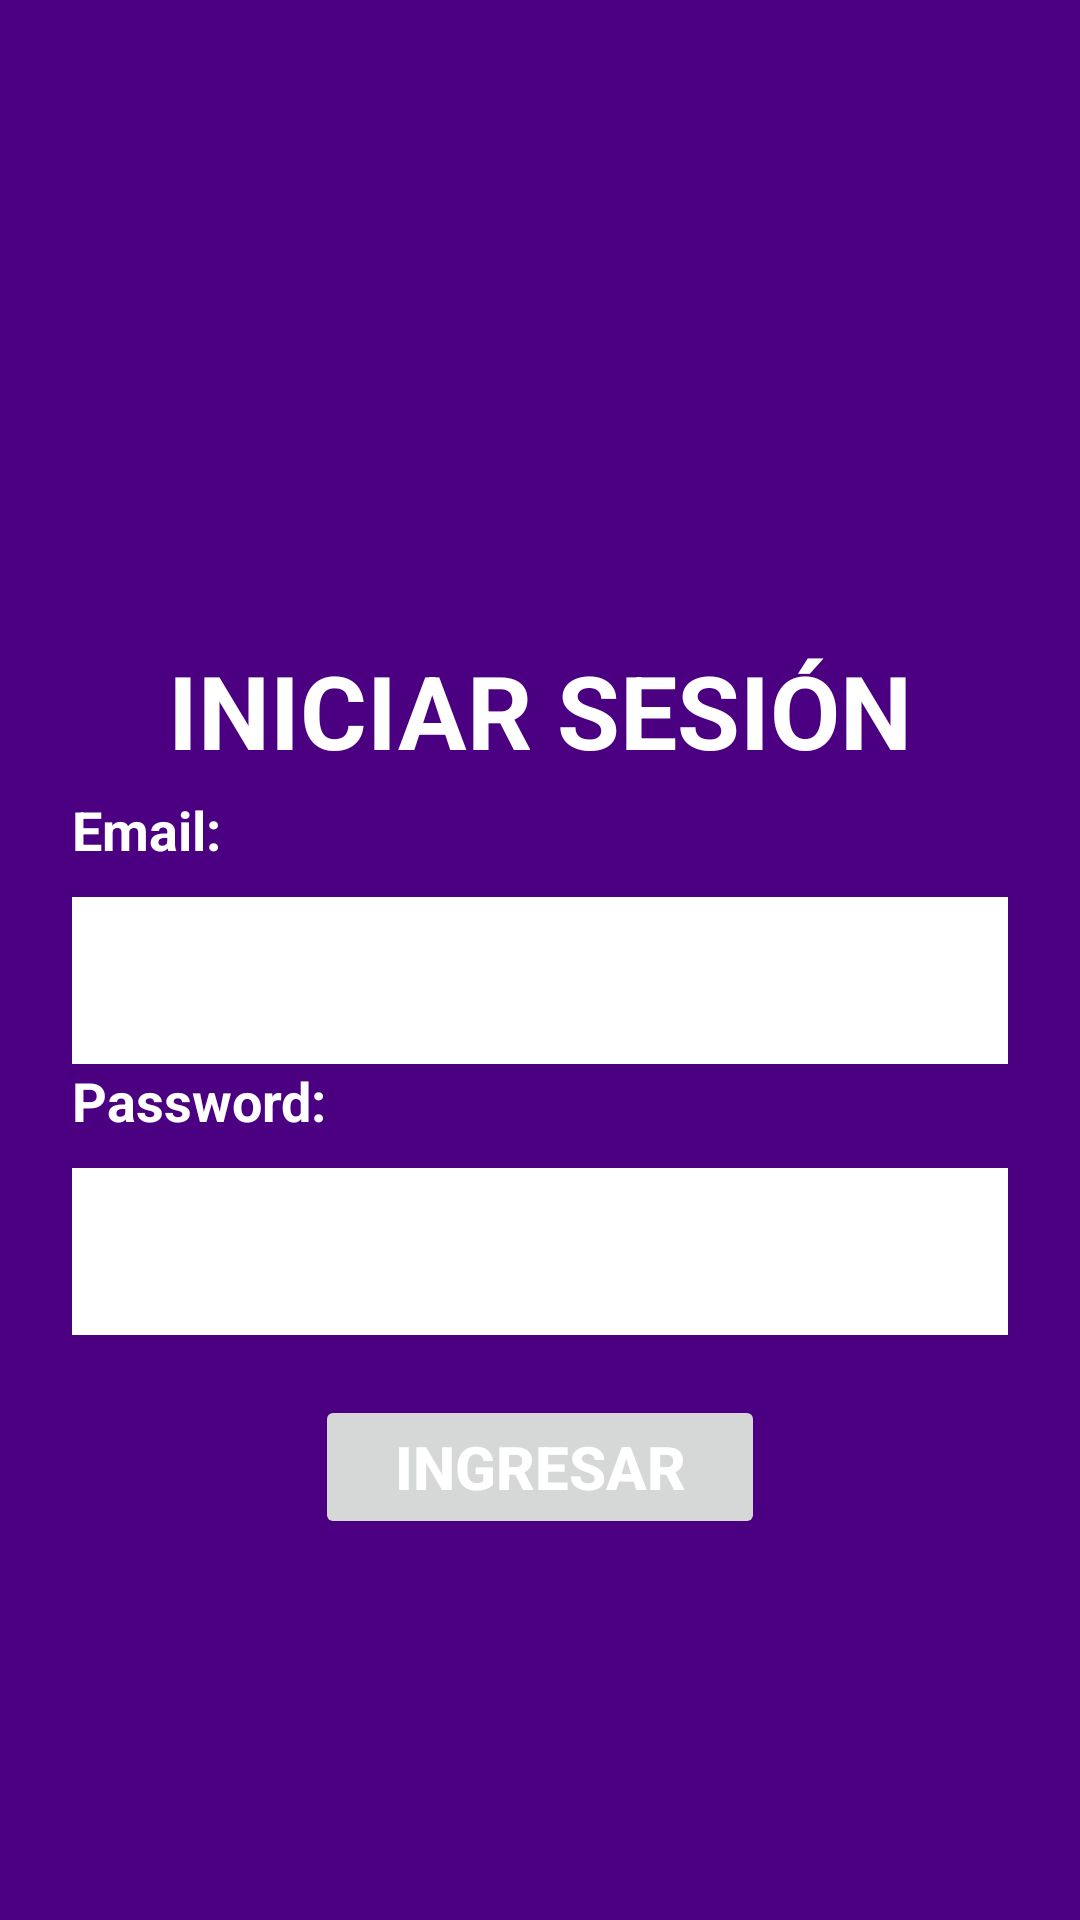

This screen was rendered from an Android layout file. Write that file and the resources it references.
<!-- AndroidManifest.xml: application theme Theme.EC_appmoviles -->
<!-- res/layout/activity_login.xml -->
<?xml version="1.0" encoding="utf-8"?>
<androidx.constraintlayout.widget.ConstraintLayout xmlns:android="http://schemas.android.com/apk/res/android"
        xmlns:app="http://schemas.android.com/apk/res-auto"
        xmlns:tools="http://schemas.android.com/tools"
        android:layout_width="match_parent"
        android:background="@color/style4"
        android:layout_height="match_parent"
        tools:context=".view.LoginActivity">

    <ImageView
            android:id="@+id/logo"
            android:layout_width="150dp"
            android:layout_height="150dp"
            android:layout_marginTop="30dp"
            android:layout_marginBottom="10dp"
            android:contentDescription="@null"
            android:src="@drawable/login"
            app:layout_constraintBottom_toTopOf="@+id/view"
            app:layout_constraintEnd_toEndOf="parent"
            app:layout_constraintStart_toStartOf="parent"
            app:layout_constraintTop_toTopOf="parent" />

    <TextView
            android:id="@+id/view"
            android:layout_width="wrap_content"
            android:layout_height="wrap_content"
            android:text="@string/login"
            android:textColor="@color/white"
            android:textSize="34sp"
            android:textStyle="bold"
            app:layout_constraintEnd_toEndOf="parent"
            app:layout_constraintTop_toBottomOf="@+id/logo"
            app:layout_constraintBottom_toTopOf="@+id/txtEmail"
            app:layout_constraintStart_toStartOf="parent"
            android:layout_marginTop="24dp"/>

    <LinearLayout
            android:id="@+id/txtEmail"
            android:layout_width="match_parent"
            android:layout_height="wrap_content"
            android:layout_marginHorizontal="24dp"
            android:layout_marginTop="5dp"
            app:layout_constraintBottom_toTopOf="@+id/email"
            app:layout_constraintTop_toBottomOf="@+id/view">
        <TextView
                android:layout_width="wrap_content"
                android:layout_height="wrap_content"
                android:text="Email:"
                android:textColor="@color/white"
                android:textSize="18sp"
                android:textStyle="bold" />
    </LinearLayout>

    <com.google.android.material.textfield.TextInputLayout
            android:id="@+id/email"
            android:layout_width="match_parent"
            android:layout_height="wrap_content"
            app:layout_constraintTop_toBottomOf="@id/txtEmail"
            app:layout_constraintEnd_toEndOf="parent"
            app:layout_constraintStart_toStartOf="parent"
            android:layout_marginTop="5dp"
            android:layout_marginHorizontal="24dp">

        <com.google.android.material.textfield.TextInputEditText
                android:layout_width="match_parent"
                android:layout_height="wrap_content"
                android:background="@color/white"
                android:inputType="textEmailAddress"/>
    </com.google.android.material.textfield.TextInputLayout>

    <LinearLayout
            android:id="@+id/txtPassword"
            android:layout_width="match_parent"
            android:layout_height="wrap_content"
            android:layout_marginHorizontal="24dp"
            app:layout_constraintBottom_toTopOf="@+id/password"
            app:layout_constraintTop_toBottomOf="@+id/email">

        <TextView
                android:layout_width="wrap_content"
                android:layout_height="wrap_content"
                android:text="Password:"
                android:textColor="@color/white"
                android:textSize="18sp"
                android:textStyle="bold" />
    </LinearLayout>

    <com.google.android.material.textfield.TextInputLayout
            android:id="@+id/password"
            android:layout_width="match_parent"
            android:layout_height="wrap_content"
            app:layout_constraintTop_toBottomOf="@id/txtPassword"
            app:layout_constraintEnd_toEndOf="parent"
            app:layout_constraintStart_toStartOf="parent"
            android:layout_marginTop="5dp"
            android:layout_marginHorizontal="24dp">

        <com.google.android.material.textfield.TextInputEditText
                android:layout_width="match_parent"
                android:layout_height="wrap_content"
                android:background="@color/white"
                android:inputType="textPassword"/>
    </com.google.android.material.textfield.TextInputLayout>

    <Button
            android:id="@+id/btnLogin"
            android:layout_width="150dp"
            android:layout_height="wrap_content"
            android:layout_marginTop="20dp"
            android:text="INGRESAR"
            android:enabled="false"
            android:textColor="@color/white"
            android:textStyle="bold"
            android:textSize="20sp"
            app:layout_constraintEnd_toEndOf="@+id/password"
            app:layout_constraintStart_toStartOf="@+id/password"
            app:layout_constraintTop_toBottomOf="@+id/password" />


</androidx.constraintlayout.widget.ConstraintLayout>
<!-- resources referenced by this layout -->
<resources>
  <color name="style4">#4B0082</color>
  <color name="white">#FFFFFFFF</color>
  <string name="login">INICIAR SESIÓN</string>
  <style name="Theme.EC_appmoviles" parent="Base.Theme.EC_appmoviles" />
  <style name="Base.Theme.EC_appmoviles" parent="Theme.Material3.DayNight.NoActionBar">
          
          <item name="colorPrimary">@color/style2</item>
          <item name="colorPrimaryVariant">@color/purple_700</item>
          <item name="colorOnPrimary">@color/white</item>
          
          <item name="colorSecondary">@color/teal_200</item>
          <item name="colorSecondaryVariant">@color/teal_700</item>
          <item name="colorOnSecondary">@color/black</item>
          
          <item name="android:statusBarColor">?attr/colorPrimaryVariant</item>
          
      </style>
  <color name="style2">#191970</color>
  <color name="purple_700">#FF3700B3</color>
  <color name="teal_200">#FF03DAC5</color>
  <color name="teal_700">#FF018786</color>
  <color name="black">#FF000000</color>
</resources>
